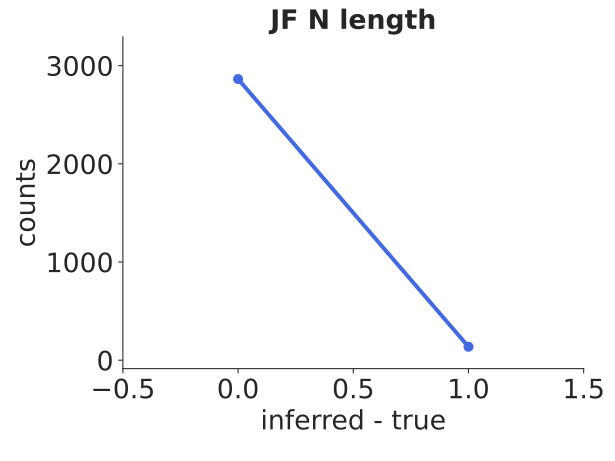

Data behind this chart, as committed beside it:
bin_low_edge, contents, binlabel, error
-1.5, 0.0, , 0.0
-0.5, 2863, , 53.51
0.5, 137.0, , 11.7
1.5, 0.0, , 0.0
